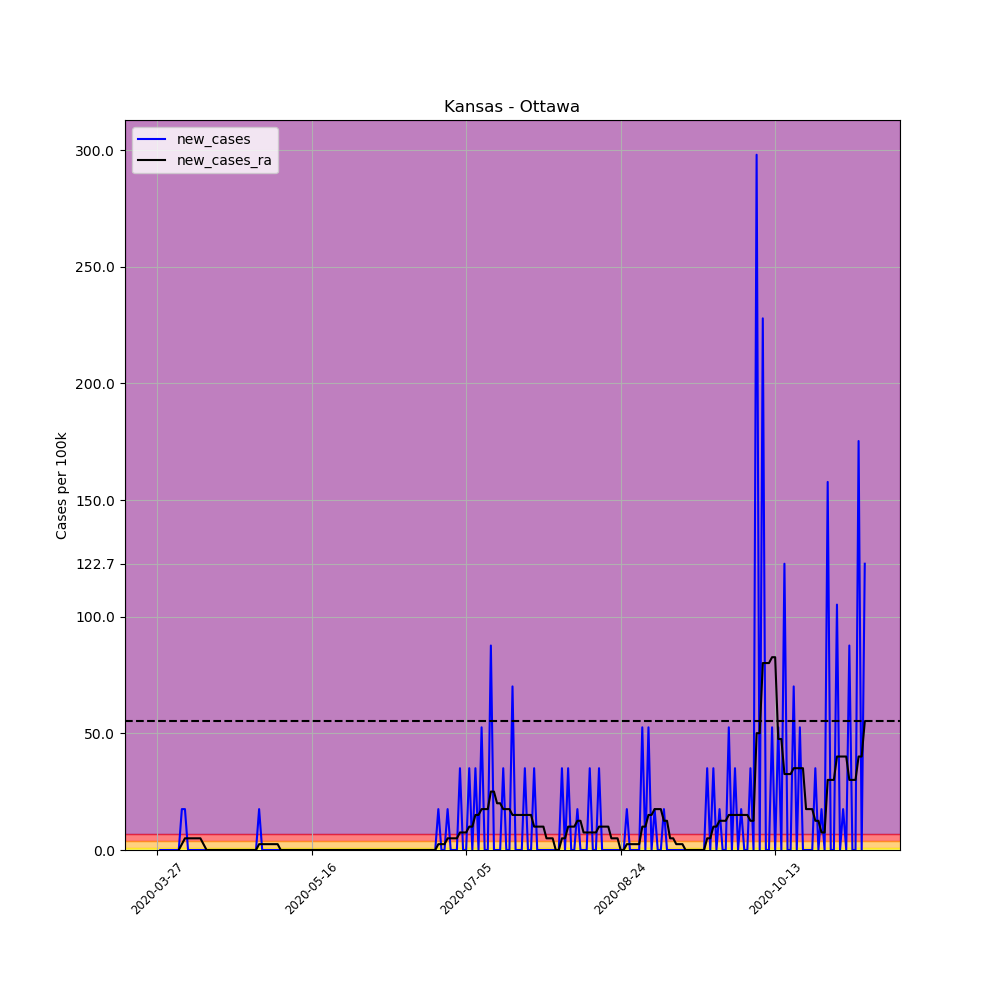

Source data for this figure (header and first rows):
, date, county, state, fips, cases, deaths, COUNTY, STNAME, CTYNAME, POPESTIMATE2019, per_100k, per_100k_ra, new_cases, new_cases_ra
399490, 2020-03-27, Ottawa, Kansas, 20143, 1, 0, 143, Kansas, Ottawa, 5704, 17.53, , , 
399491, 2020-03-28, Ottawa, Kansas, 20143, 1, 0, 143, Kansas, Ottawa, 5704, 17.53, , 0.0, 
399492, 2020-03-29, Ottawa, Kansas, 20143, 1, 0, 143, Kansas, Ottawa, 5704, 17.53, , 0.0, 
399493, 2020-03-30, Ottawa, Kansas, 20143, 1, 0, 143, Kansas, Ottawa, 5704, 17.53, , 0.0, 
399494, 2020-03-31, Ottawa, Kansas, 20143, 1, 0, 143, Kansas, Ottawa, 5704, 17.53, , 0.0, 
399495, 2020-04-01, Ottawa, Kansas, 20143, 1, 0, 143, Kansas, Ottawa, 5704, 17.53, , 0.0, 
399496, 2020-04-02, Ottawa, Kansas, 20143, 1, 0, 143, Kansas, Ottawa, 5704, 17.53, 17.53, 0.0, 
399497, 2020-04-03, Ottawa, Kansas, 20143, 1, 0, 143, Kansas, Ottawa, 5704, 17.53, 17.53, 0.0, 0.0
399498, 2020-04-04, Ottawa, Kansas, 20143, 2, 0, 143, Kansas, Ottawa, 5704, 35.06, 20.04, 17.53, 2.505
399499, 2020-04-05, Ottawa, Kansas, 20143, 3, 0, 143, Kansas, Ottawa, 5704, 52.59, 25.05, 17.53, 5.009
399500, 2020-04-06, Ottawa, Kansas, 20143, 3, 0, 143, Kansas, Ottawa, 5704, 52.59, 30.05, 0.0, 5.009
399501, 2020-04-07, Ottawa, Kansas, 20143, 3, 0, 143, Kansas, Ottawa, 5704, 52.59, 35.06, 0.0, 5.009
399502, 2020-04-08, Ottawa, Kansas, 20143, 3, 0, 143, Kansas, Ottawa, 5704, 52.59, 40.07, 0.0, 5.009
399503, 2020-04-09, Ottawa, Kansas, 20143, 3, 0, 143, Kansas, Ottawa, 5704, 52.59, 45.08, 0.0, 5.009
399504, 2020-04-10, Ottawa, Kansas, 20143, 3, 0, 143, Kansas, Ottawa, 5704, 52.59, 50.09, 0.0, 5.009
399505, 2020-04-11, Ottawa, Kansas, 20143, 3, 0, 143, Kansas, Ottawa, 5704, 52.59, 52.59, 0.0, 2.505
399506, 2020-04-12, Ottawa, Kansas, 20143, 3, 0, 143, Kansas, Ottawa, 5704, 52.59, 52.59, 0.0, 0.0
399507, 2020-04-13, Ottawa, Kansas, 20143, 3, 0, 143, Kansas, Ottawa, 5704, 52.59, 52.59, 0.0, 0.0
399508, 2020-04-14, Ottawa, Kansas, 20143, 3, 0, 143, Kansas, Ottawa, 5704, 52.59, 52.59, 0.0, 0.0
399509, 2020-04-15, Ottawa, Kansas, 20143, 3, 0, 143, Kansas, Ottawa, 5704, 52.59, 52.59, 0.0, 0.0
399510, 2020-04-16, Ottawa, Kansas, 20143, 3, 0, 143, Kansas, Ottawa, 5704, 52.59, 52.59, 0.0, 0.0
399511, 2020-04-17, Ottawa, Kansas, 20143, 3, 0, 143, Kansas, Ottawa, 5704, 52.59, 52.59, 0.0, 0.0
399512, 2020-04-18, Ottawa, Kansas, 20143, 3, 0, 143, Kansas, Ottawa, 5704, 52.59, 52.59, 0.0, 0.0
399513, 2020-04-19, Ottawa, Kansas, 20143, 3, 0, 143, Kansas, Ottawa, 5704, 52.59, 52.59, 0.0, 0.0
399514, 2020-04-20, Ottawa, Kansas, 20143, 3, 0, 143, Kansas, Ottawa, 5704, 52.59, 52.59, 0.0, 0.0
399515, 2020-04-21, Ottawa, Kansas, 20143, 3, 0, 143, Kansas, Ottawa, 5704, 52.59, 52.59, 0.0, 0.0
399516, 2020-04-22, Ottawa, Kansas, 20143, 3, 0, 143, Kansas, Ottawa, 5704, 52.59, 52.59, 0.0, 0.0
399517, 2020-04-23, Ottawa, Kansas, 20143, 3, 0, 143, Kansas, Ottawa, 5704, 52.59, 52.59, 0.0, 0.0
399518, 2020-04-24, Ottawa, Kansas, 20143, 3, 0, 143, Kansas, Ottawa, 5704, 52.59, 52.59, 0.0, 0.0
399519, 2020-04-25, Ottawa, Kansas, 20143, 3, 0, 143, Kansas, Ottawa, 5704, 52.59, 52.59, 0.0, 0.0
399520, 2020-04-26, Ottawa, Kansas, 20143, 3, 0, 143, Kansas, Ottawa, 5704, 52.59, 52.59, 0.0, 0.0
399521, 2020-04-27, Ottawa, Kansas, 20143, 3, 0, 143, Kansas, Ottawa, 5704, 52.59, 52.59, 0.0, 0.0
399522, 2020-04-28, Ottawa, Kansas, 20143, 3, 0, 143, Kansas, Ottawa, 5704, 52.59, 52.59, 0.0, 0.0
399523, 2020-04-29, Ottawa, Kansas, 20143, 4, 0, 143, Kansas, Ottawa, 5704, 70.13, 55.1, 17.53, 2.505
399524, 2020-04-30, Ottawa, Kansas, 20143, 4, 0, 143, Kansas, Ottawa, 5704, 70.13, 57.6, 0.0, 2.505
399525, 2020-05-01, Ottawa, Kansas, 20143, 4, 0, 143, Kansas, Ottawa, 5704, 70.13, 60.11, 0.0, 2.505
399526, 2020-05-02, Ottawa, Kansas, 20143, 4, 0, 143, Kansas, Ottawa, 5704, 70.13, 62.61, 0.0, 2.505
399527, 2020-05-03, Ottawa, Kansas, 20143, 4, 0, 143, Kansas, Ottawa, 5704, 70.13, 65.12, 0.0, 2.505
399528, 2020-05-04, Ottawa, Kansas, 20143, 4, 0, 143, Kansas, Ottawa, 5704, 70.13, 67.62, 0.0, 2.505
399529, 2020-05-05, Ottawa, Kansas, 20143, 4, 0, 143, Kansas, Ottawa, 5704, 70.13, 70.13, 0.0, 2.505
399530, 2020-05-06, Ottawa, Kansas, 20143, 4, 0, 143, Kansas, Ottawa, 5704, 70.13, 70.13, 0.0, 0.0
399531, 2020-05-07, Ottawa, Kansas, 20143, 4, 0, 143, Kansas, Ottawa, 5704, 70.13, 70.13, 0.0, 0.0
399532, 2020-05-08, Ottawa, Kansas, 20143, 4, 0, 143, Kansas, Ottawa, 5704, 70.13, 70.13, 0.0, 0.0
399533, 2020-05-09, Ottawa, Kansas, 20143, 4, 0, 143, Kansas, Ottawa, 5704, 70.13, 70.13, 0.0, 0.0
399534, 2020-05-10, Ottawa, Kansas, 20143, 4, 0, 143, Kansas, Ottawa, 5704, 70.13, 70.13, 0.0, 0.0
399535, 2020-05-11, Ottawa, Kansas, 20143, 4, 0, 143, Kansas, Ottawa, 5704, 70.13, 70.13, 0.0, 0.0
399536, 2020-05-12, Ottawa, Kansas, 20143, 4, 0, 143, Kansas, Ottawa, 5704, 70.13, 70.13, 0.0, 0.0
399537, 2020-05-13, Ottawa, Kansas, 20143, 4, 0, 143, Kansas, Ottawa, 5704, 70.13, 70.13, 0.0, 0.0
399538, 2020-05-14, Ottawa, Kansas, 20143, 4, 0, 143, Kansas, Ottawa, 5704, 70.13, 70.13, 0.0, 0.0
399539, 2020-05-15, Ottawa, Kansas, 20143, 4, 0, 143, Kansas, Ottawa, 5704, 70.13, 70.13, 0.0, 0.0
399540, 2020-05-16, Ottawa, Kansas, 20143, 4, 0, 143, Kansas, Ottawa, 5704, 70.13, 70.13, 0.0, 0.0
399541, 2020-05-17, Ottawa, Kansas, 20143, 4, 0, 143, Kansas, Ottawa, 5704, 70.13, 70.13, 0.0, 0.0
399542, 2020-05-18, Ottawa, Kansas, 20143, 4, 0, 143, Kansas, Ottawa, 5704, 70.13, 70.13, 0.0, 0.0
399543, 2020-05-19, Ottawa, Kansas, 20143, 4, 0, 143, Kansas, Ottawa, 5704, 70.13, 70.13, 0.0, 0.0
399544, 2020-05-20, Ottawa, Kansas, 20143, 4, 0, 143, Kansas, Ottawa, 5704, 70.13, 70.13, 0.0, 0.0
399545, 2020-05-21, Ottawa, Kansas, 20143, 4, 0, 143, Kansas, Ottawa, 5704, 70.13, 70.13, 0.0, 0.0
399546, 2020-05-22, Ottawa, Kansas, 20143, 4, 0, 143, Kansas, Ottawa, 5704, 70.13, 70.13, 0.0, 0.0
399547, 2020-05-23, Ottawa, Kansas, 20143, 4, 0, 143, Kansas, Ottawa, 5704, 70.13, 70.13, 0.0, 0.0
399548, 2020-05-24, Ottawa, Kansas, 20143, 4, 0, 143, Kansas, Ottawa, 5704, 70.13, 70.13, 0.0, 0.0
399549, 2020-05-25, Ottawa, Kansas, 20143, 4, 0, 143, Kansas, Ottawa, 5704, 70.13, 70.13, 0.0, 0.0
... 170 more rows
